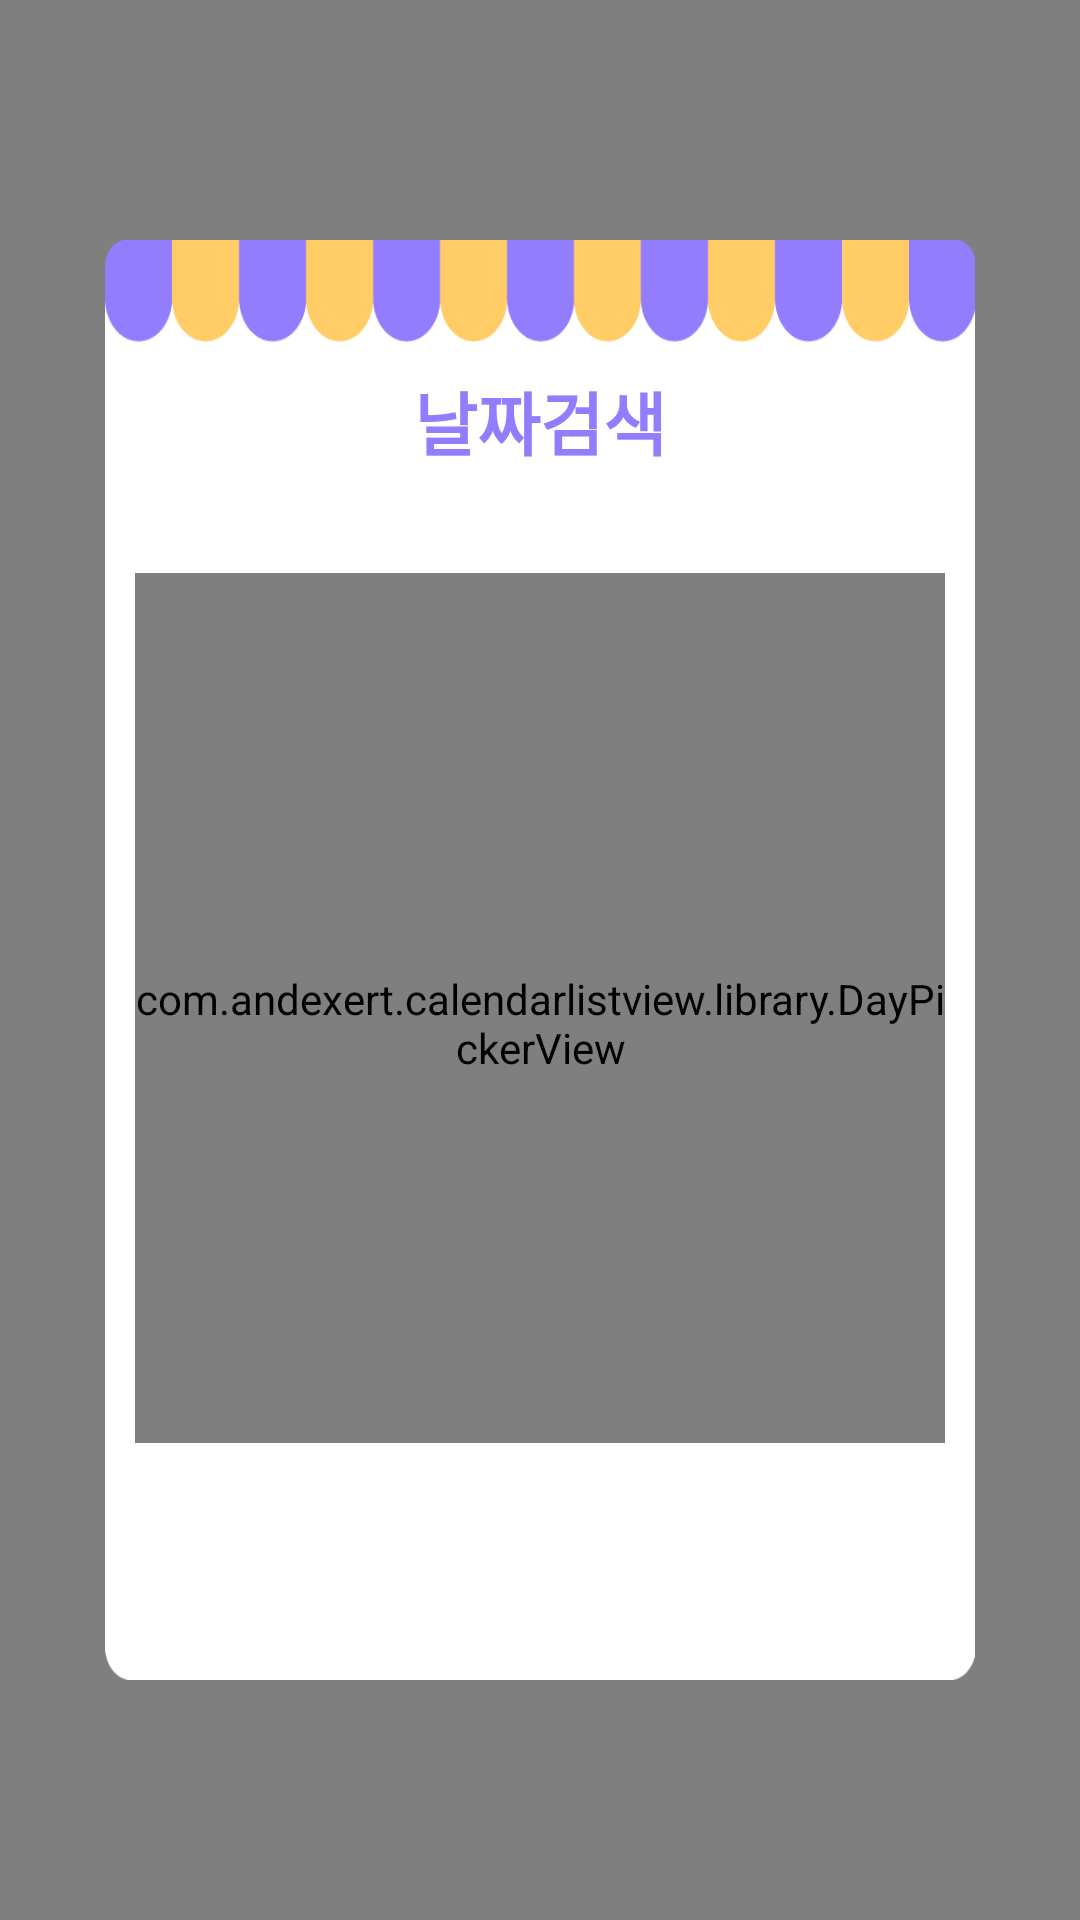

Produce the Android XML layout that renders to this screen, including the resource entries it uses.
<!-- AndroidManifest.xml: application theme AppTheme -->
<!-- res/layout/dialog_date.xml -->
<?xml version="1.0" encoding="utf-8"?>
<LinearLayout xmlns:android="http://schemas.android.com/apk/res/android"
    xmlns:tools="http://schemas.android.com/tools"
    xmlns:app="http://schemas.android.com/apk/res-auto"
    android:layout_width="match_parent"
    android:layout_height="match_parent"
    android:orientation="vertical"
    android:gravity="center"
    android:padding="10dp"
    android:background="#80000000">


    <LinearLayout
        android:layout_width="match_parent"
        android:layout_height="480dp"
        android:layout_marginLeft="25dp"
        android:layout_marginRight="25dp"
        android:background="@drawable/ic_window1"
        android:gravity="center"
        android:orientation="vertical">

        <LinearLayout
            android:layout_width="match_parent"
            android:layout_height="wrap_content"
            android:layout_marginTop="48dp"
            android:layout_marginBottom="24dp"
            android:gravity="center">

            <TextView
                android:layout_width="match_parent"
                android:layout_height="wrap_content"
                android:text="날짜검색"
                android:textStyle="bold"
                android:gravity="center"
                android:textSize="23sp"
                android:textColor="#927DFF"
                app:font="Bold"
                />

        </LinearLayout>

        <LinearLayout
            android:layout_width="wrap_content"
            android:layout_height="310dp"
            android:padding="10dp"
            android:orientation="vertical">

            <com.andexert.calendarlistview.library.DayPickerView
                android:id="@+id/pickerView"
                xmlns:calendar="http://schemas.android.com/apk/res-auto"
                android:layout_width="match_parent"
                android:layout_height="300dp"
                calendar:drawRoundRect="true"
                calendar:headerMonthHeight="50dp"
                calendar:calendarHeight="250dp"
                calendar:textSizeMonth="16sp"
                calendar:colorCurrentDay="#4584EE"
                calendar:colorSelectedDayBackground="#927DFF"
                calendar:colorDayName="#727272"
                calendar:colorMonthName="#727272"
                calendar:colorNormalDay="#727272"
                />

        </LinearLayout>
        <LinearLayout
            android:layout_width="match_parent"
            android:layout_height="38dp"
            android:layout_marginTop="18dp"
            android:layout_marginBottom="18dp"
            android:gravity="center">

            <Button
                android:id="@+id/sendPerson"
                android:layout_width="110dp"
                android:layout_height="38dp"
                android:textColor="#ffffff"
                android:textSize="16sp"
                app:font="Bold"
                android:background="@drawable/dialog_location_background"
                android:text="검색"/>

        </LinearLayout>


    </LinearLayout>

</LinearLayout>
<!-- resources referenced by this layout -->
<resources>
  <!-- drawable ic_window1: png bitmap (drawable-hdpi, 4306 bytes) -->
  <style name="AppTheme" parent="Theme.AppCompat.Light.DarkActionBar">
          
  
          <item name="colorPrimary">@color/colorPrimary</item>
          <item name="colorPrimaryDark">@color/colorPrimaryDark</item>
          <item name="colorAccent">@color/colorAccent</item>
  
      </style>
  <color name="colorPrimary">#3F51B5</color>
  <color name="colorPrimaryDark">#303F9F</color>
  <color name="colorAccent">#FF4081</color>
</resources>
